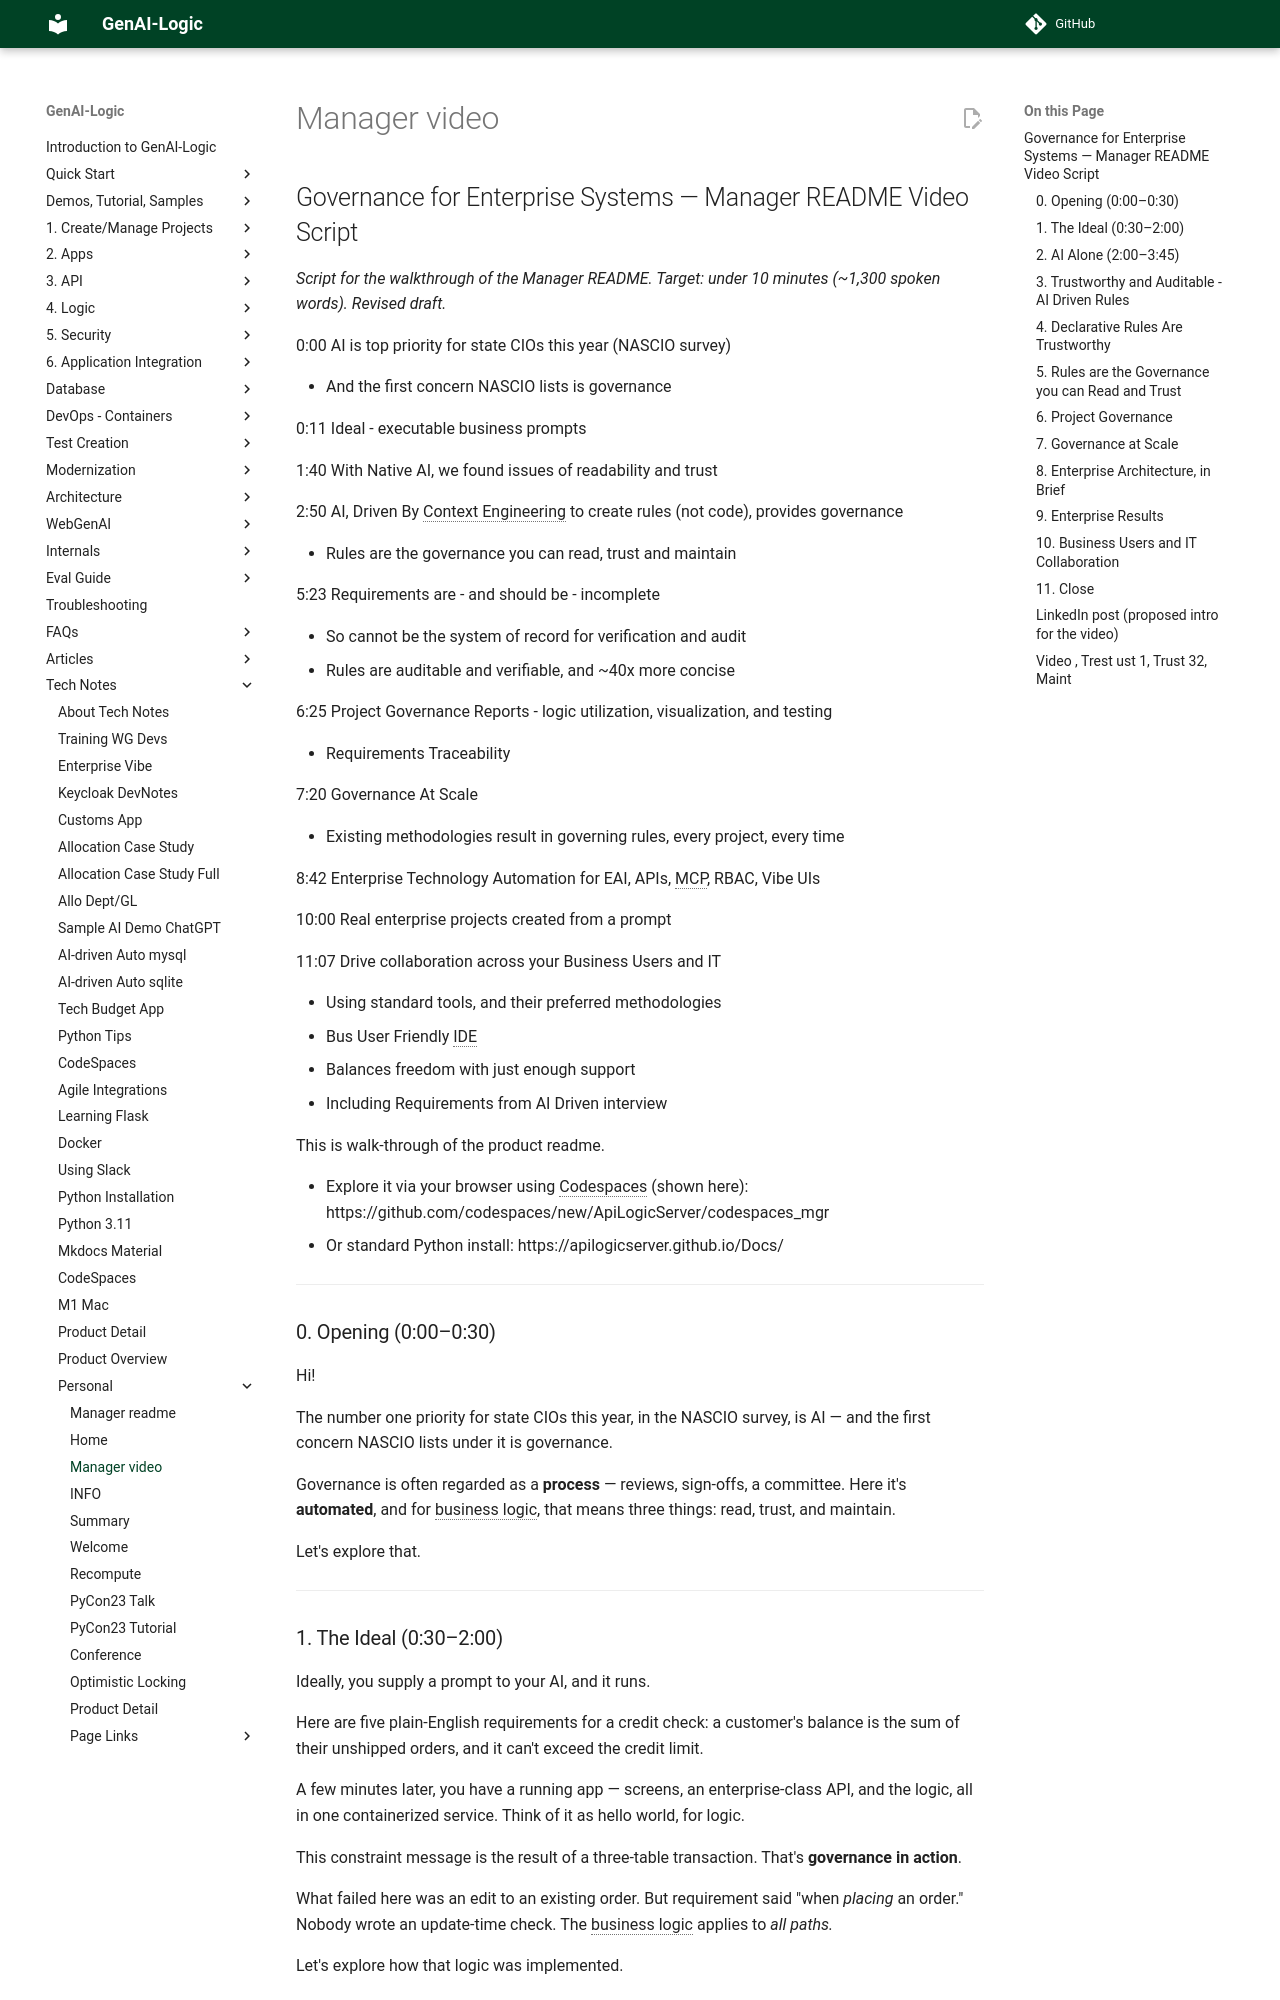

repository: ApiLogicServer/Docs · page: Tech-Manager-Video/index.html · generator: jekyll

# Governance for Enterprise Systems — Manager README Video Script

*Script for the walkthrough of the Manager README. Target: under 10 minutes (~1,300 spoken words). Revised draft.*

0:00 AI is top priority for state CIOs this year (NASCIO survey)

- And the first concern NASCIO lists is governance

0:11 Ideal - executable business prompts

1:40 With Native AI, we found issues of readability and trust

2:50 AI, Driven By Context Engineering to create rules (not code), provides governance

- Rules are the governance you can read, trust and maintain

5:23 Requirements are - and should be - incomplete

- So cannot be the system of record for verification and audit
- Rules are auditable and verifiable, and ~40x more concise

6:25 Project Governance Reports - logic utilization, visualization, and testing

- Requirements Traceability

7:20 Governance At Scale

- Existing methodologies result in governing rules, every project, every time

8:42 Enterprise Technology Automation for EAI, APIs, MCP, RBAC, Vibe UIs

10:00 Real enterprise projects created from a prompt

11:07 Drive collaboration across your Business Users and IT

- Using standard tools, and their preferred methodologies
- Bus User Friendly IDE
- Balances freedom with just enough support
- Including Requirements from AI Driven interview

This is walk-through of the product readme.

- Explore it via your browser using Codespaces (shown here): https://github.com/codespaces/new/ApiLogicServer/codespaces_mgr
- Or standard Python install: https://apilogicserver.github.io/Docs/

---

## 0. Opening (0:00–0:30)

Hi!

The number one priority for state CIOs this year, in the NASCIO survey, is AI — and the first concern NASCIO lists under it is governance.

Governance is often regarded as a  **process** — reviews, sign-offs, a committee. Here it's **automated**, and for business logic, that means three things: read, trust, and maintain.

Let's explore that.

---

## 1. The Ideal (0:30–2:00)

Ideally, you supply a prompt to your AI, and it runs.

Here are five plain-English requirements for a credit check: a customer's balance is the sum of their unshipped orders, and it can't exceed the credit limit.

A few minutes later, you have a running app — screens, an enterprise-class API, and the logic, all in one containerized service. Think of it as hello world, for logic.

This constraint message is the result of a three-table transaction. That's **governance in action**.

What failed here was an edit to an existing order. But requirement said "when _placing_ an order." Nobody wrote an update-time check. The business logic applies to _all paths._

Let's explore how that logic was implemented.

---
